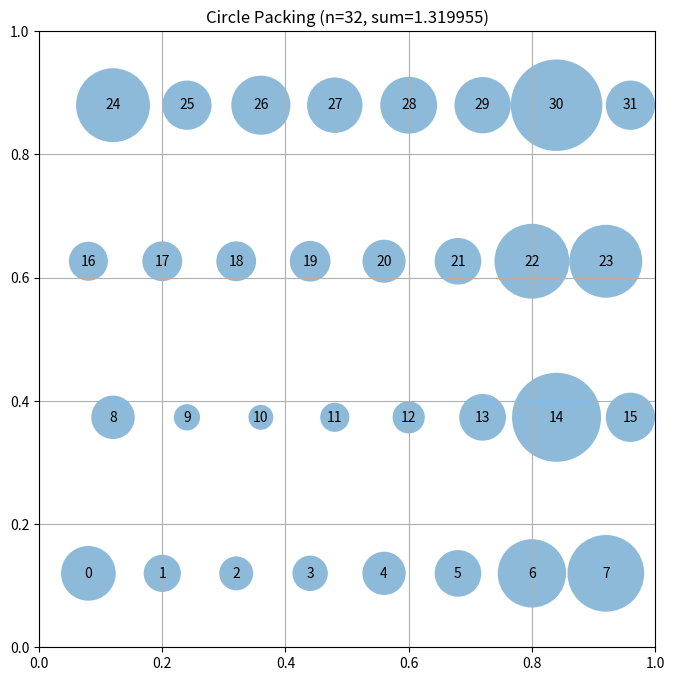

The script that saved this image:
# EVOLVE-BLOCK-START
"""Constructor-based circle packing for n=32 circles"""
import numpy as np


def construct_packing():
    """
    Construct a specific arrangement of 32 circles in a unit square
    that attempts to maximize the sum of their radii.

    Returns:
        Tuple of (centers, radii, sum_of_radii)
        centers: np.array of shape (32, 2) with (x, y) coordinates
        radii: np.array of shape (32) with radius of each circle
        sum_of_radii: Sum of all radii
    """
    rows, cols = 4, 8
    xs = np.linspace(0.08, 0.92, cols)
    ys = np.linspace(0.12, 0.88, rows)
    centers = []
    for row, y in enumerate(ys):
        offset = 0.04 if row % 2 else 0.0
        for x in xs:
            centers.append([min(0.96, max(0.04, x + offset)), y])
    centers = np.array(centers, dtype=float)

    # Compute maximum valid radii for this configuration
    radii = compute_max_radii(centers)

    # Calculate the sum of radii
    sum_radii = np.sum(radii)

    return centers, radii, sum_radii


def compute_max_radii(centers):
    """
    Compute the maximum possible radii for each circle position
    such that they don't overlap and stay within the unit square.

    Args:
        centers: np.array of shape (n, 2) with (x, y) coordinates

    Returns:
        np.array of shape (n) with radius of each circle
    """
    n = centers.shape[0]
    radii = np.ones(n)

    # First, limit by distance to square borders
    for i in range(n):
        x, y = centers[i]
        # Distance to borders
        radii[i] = min(x, y, 1 - x, 1 - y)

    # Then, limit by distance to other circles
    # Each pair of circles with centers at distance d can have
    # sum of radii at most d to avoid overlap
    for i in range(n):
        for j in range(i + 1, n):
            dist = np.sqrt(np.sum((centers[i] - centers[j]) ** 2))

            # If current radii would cause overlap
            if radii[i] + radii[j] > dist:
                # Scale both radii proportionally
                scale = dist / (radii[i] + radii[j])
                radii[i] *= scale
                radii[j] *= scale

    return radii


# EVOLVE-BLOCK-END


# This part remains fixed (not evolved)
def run_packing():
    """Run the circle packing constructor for n=32"""
    centers, radii, sum_radii = construct_packing()
    return centers, radii, sum_radii


def visualize(centers, radii):
    """
    Visualize the circle packing

    Args:
        centers: np.array of shape (n, 2) with (x, y) coordinates
        radii: np.array of shape (n) with radius of each circle
    """
    import matplotlib.pyplot as plt
    from matplotlib.patches import Circle

    fig, ax = plt.subplots(figsize=(8, 8))

    # Draw unit square
    ax.set_xlim(0, 1)
    ax.set_ylim(0, 1)
    ax.set_aspect("equal")
    ax.grid(True)

    # Draw circles
    for i, (center, radius) in enumerate(zip(centers, radii)):
        circle = Circle(center, radius, alpha=0.5)
        ax.add_patch(circle)
        ax.text(center[0], center[1], str(i), ha="center", va="center")

    plt.title(f"Circle Packing (n={len(centers)}, sum={sum(radii):.6f})")
    plt.show()


if __name__ == "__main__":
    centers, radii, sum_radii = run_packing()
    print(f"Sum of radii: {sum_radii}")
    # AlphaEvolve improved this to 2.937

    # Uncomment to visualize:
    visualize(centers, radii)
